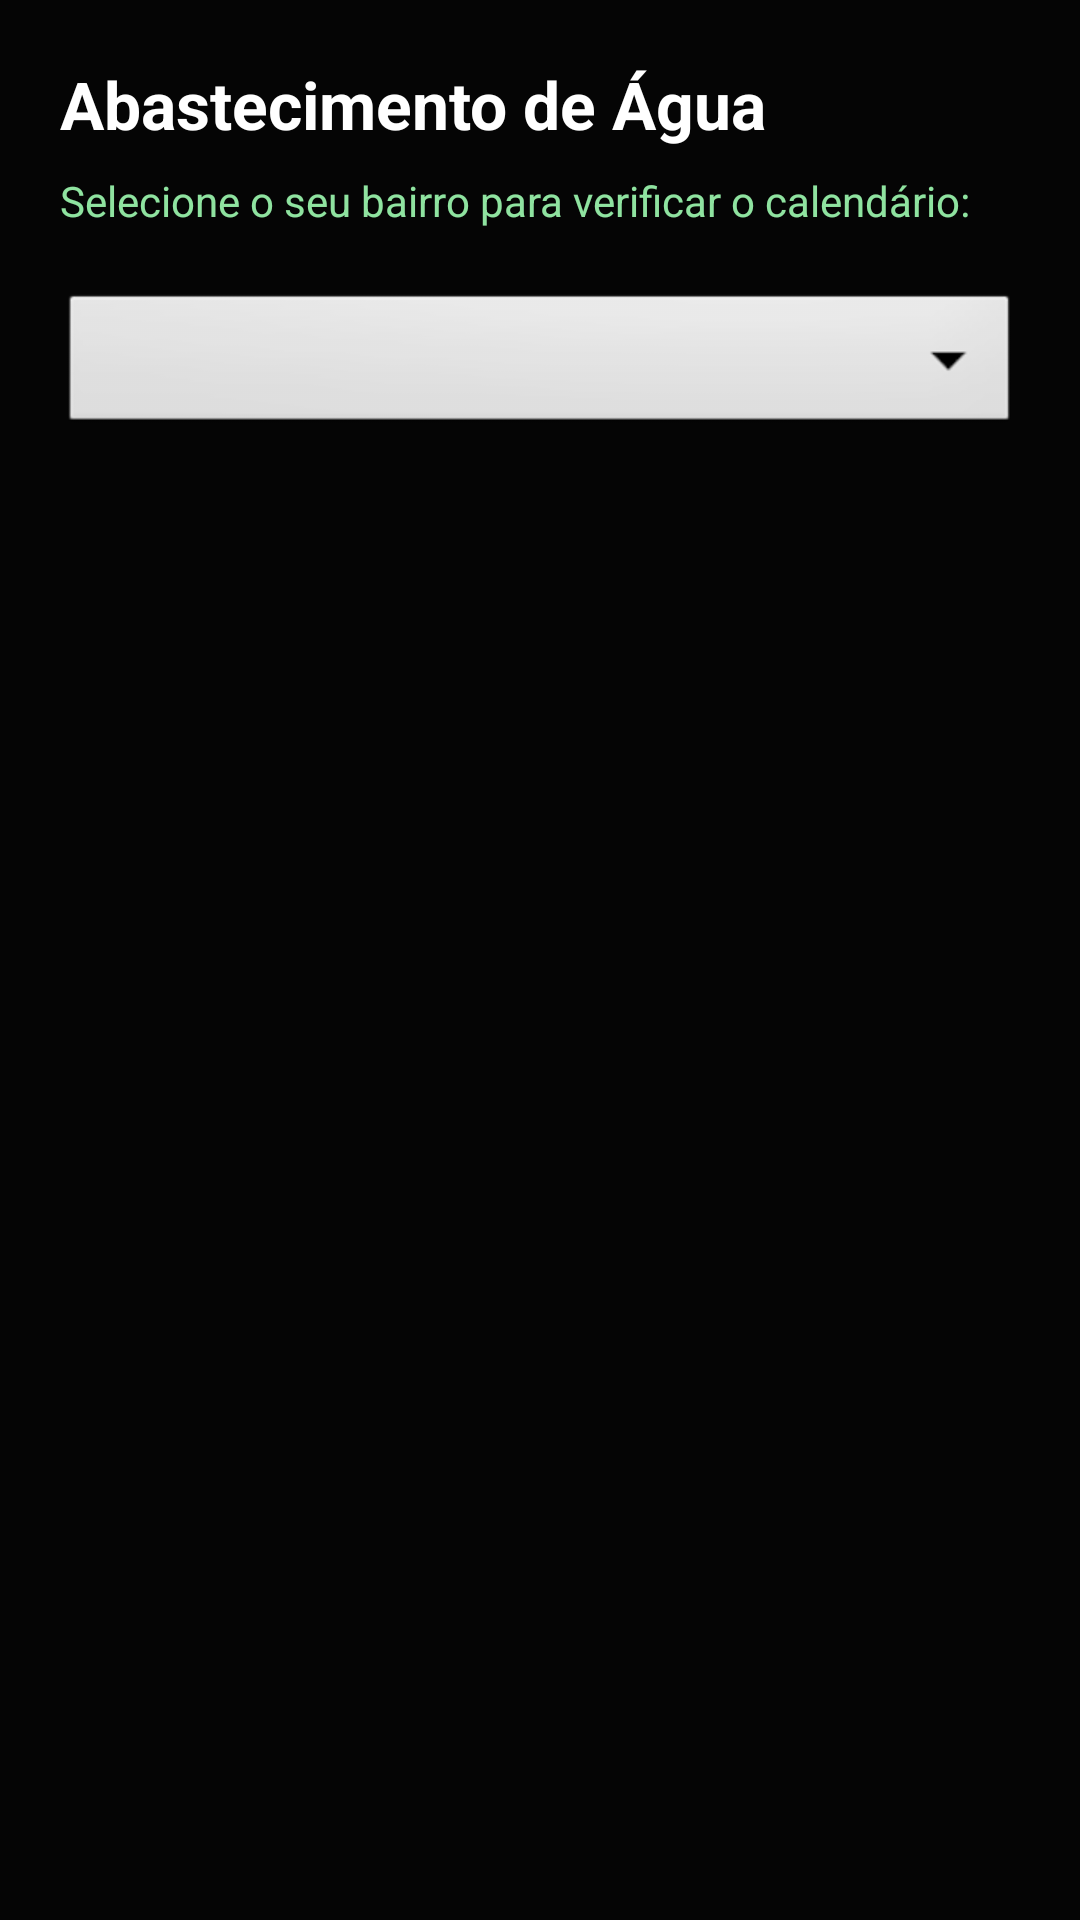

This screen was rendered from an Android layout file. Write that file and the resources it references.
<!-- AndroidManifest.xml: application theme Theme.InformaPaudalho -->
<!-- res/layout/activity_agua.xml -->
<?xml version="1.0" encoding="utf-8"?>
<androidx.constraintlayout.widget.ConstraintLayout
    xmlns:android="http://schemas.android.com/apk/res/android"
    xmlns:app="http://schemas.android.com/apk/res-auto"
    xmlns:tools="http://schemas.android.com/tools"
    android:layout_width="match_parent"
    android:layout_height="match_parent"
    android:background="@color/fundo_app"
    android:padding="20dp"
    tools:context=".AguaActivity">

    <TextView
        android:id="@+id/tvTituloAgua"
        android:layout_width="wrap_content"
        android:layout_height="wrap_content"
        android:text="Abastecimento de Água"
        android:textColor="@color/texto_app"
        android:textSize="22sp"
        android:textStyle="bold"
        app:layout_constraintStart_toStartOf="parent"
        app:layout_constraintTop_toTopOf="parent" />

    <TextView
        android:id="@+id/tvSubtitulo"
        android:layout_width="wrap_content"
        android:layout_height="wrap_content"
        android:layout_marginTop="8dp"
        android:text="Selecione o seu bairro para verificar o calendário:"
        android:textColor="@color/verde_app"
        android:textSize="14sp"
        app:layout_constraintStart_toStartOf="parent"
        app:layout_constraintTop_toBottomOf="@id/tvTituloAgua" />

    <Spinner
        android:id="@+id/spinnerBairros"
        android:layout_width="0dp"
        android:layout_height="50dp"
        android:layout_marginTop="20dp"
        android:background="@android:drawable/btn_dropdown"
        app:layout_constraintEnd_toEndOf="parent"
        app:layout_constraintStart_toStartOf="parent"
        app:layout_constraintTop_toBottomOf="@id/tvSubtitulo" />

    
    <androidx.cardview.widget.CardView
        android:id="@+id/cardDetalhes"
        android:layout_width="0dp"
        android:layout_height="wrap_content"
        android:layout_marginTop="30dp"
        android:visibility="gone"
        app:cardBackgroundColor="#1A1A1A"
        app:cardCornerRadius="12dp"
        app:cardElevation="6dp"
        app:layout_constraintEnd_toEndOf="parent"
        app:layout_constraintStart_toStartOf="parent"
        app:layout_constraintTop_toBottomOf="@id/spinnerBairros"
        tools:visibility="visible">

        <LinearLayout
            android:layout_width="match_parent"
            android:layout_height="wrap_content"
            android:orientation="vertical"
            android:padding="16dp">

            <TextView
                android:id="@+id/tvBairroNome"
                android:layout_width="wrap_content"
                android:layout_height="wrap_content"
                android:text="Nome do Bairro"
                android:textColor="@color/texto_app"
                android:textSize="18sp"
                android:textStyle="bold" />

            <TextView
                android:id="@+id/tvStatus"
                android:layout_width="wrap_content"
                android:layout_height="wrap_content"
                android:layout_marginTop="12dp"
                android:text="Status: --"
                android:textColor="@color/verde_app"
                android:textSize="16sp" />

            <TextView
                android:id="@+id/tvData"
                android:layout_width="wrap_content"
                android:layout_height="wrap_content"
                android:layout_marginTop="6dp"
                android:text="Data: --"
                android:textColor="@color/texto_app"
                android:textSize="14sp" />

            <TextView
                android:id="@+id/tvHorario"
                android:layout_width="wrap_content"
                android:layout_height="wrap_content"
                android:layout_marginTop="6dp"
                android:text="Horário: --"
                android:textColor="@color/texto_app"
                android:textSize="14sp" />

        </LinearLayout>
    </androidx.cardview.widget.CardView>

</androidx.constraintlayout.widget.ConstraintLayout>
<!-- resources referenced by this layout -->
<resources>
  <color name="fundo_app">#050505</color>
  <color name="texto_app">#FFFFFF</color>
  <color name="verde_app">#8FE3A0</color>
  <style name="Theme.InformaPaudalho" parent="Theme.MaterialComponents.DayNight.DarkActionBar">
          
          <item name="colorPrimary">@color/purple_500</item>
          <item name="colorPrimaryVariant">@color/purple_700</item>
          <item name="colorOnPrimary">@color/white</item>
          
          <item name="colorSecondary">@color/teal_200</item>
          <item name="colorSecondaryVariant">@color/teal_700</item>
          <item name="colorOnSecondary">@color/black</item>
          
          <item name="android:statusBarColor">?attr/colorPrimaryVariant</item>
          
      </style>
  <color name="purple_500">#FF6200EE</color>
  <color name="purple_700">#FF3700B3</color>
  <color name="white">#FFFFFFFF</color>
  <color name="teal_200">#FF03DAC5</color>
  <color name="teal_700">#FF018786</color>
  <color name="black">#FF000000</color>
</resources>
